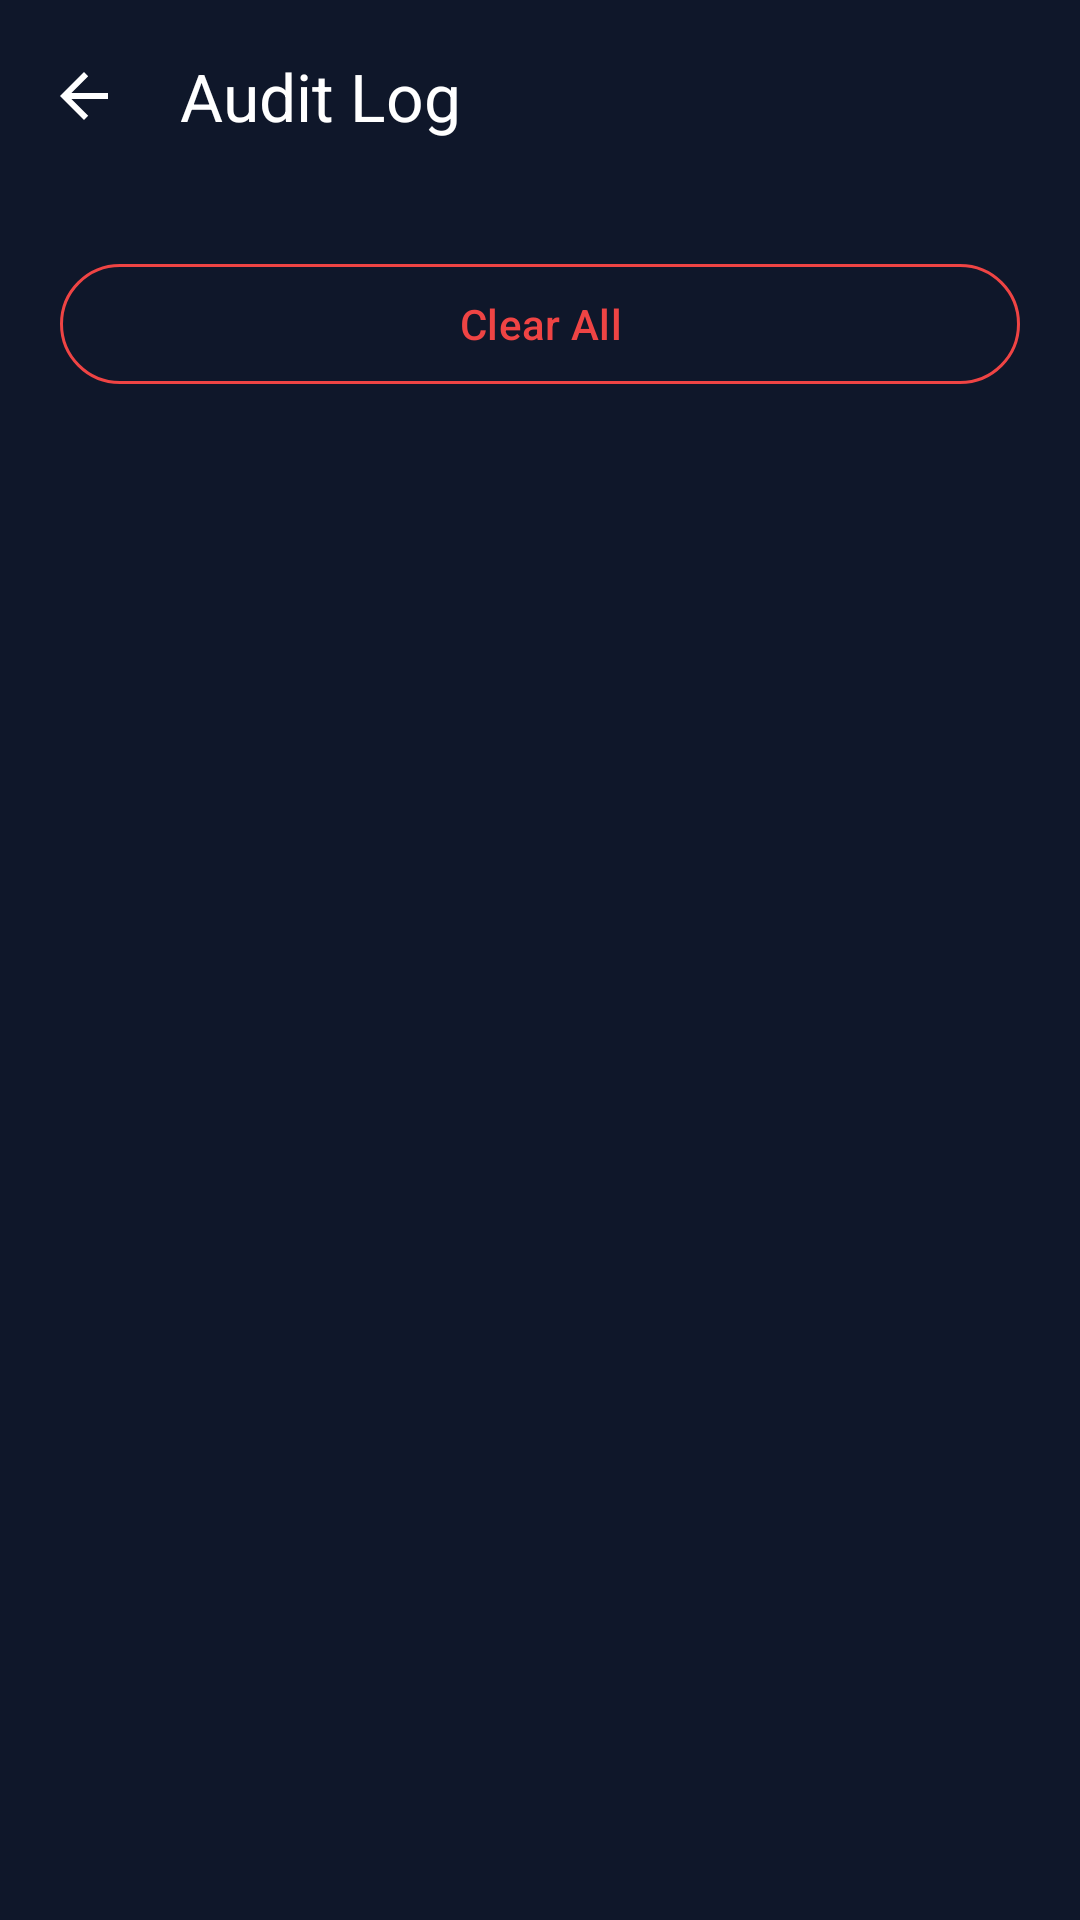

Reconstruct the res/layout file that produces this screen, plus the resources it refers to.
<!-- AndroidManifest.xml: application theme Theme.VinayakaCableNetwork -->
<!-- res/layout/activity_audit_log.xml -->
<?xml version="1.0" encoding="utf-8"?>
<androidx.coordinatorlayout.widget.CoordinatorLayout
    xmlns:android="http://schemas.android.com/apk/res/android"
    xmlns:app="http://schemas.android.com/apk/res-auto"
    android:layout_width="match_parent"
    android:layout_height="match_parent"
    android:background="@color/dashboard_bg">

    <com.google.android.material.appbar.AppBarLayout
        android:layout_width="match_parent"
        android:layout_height="wrap_content"
        android:background="@android:color/transparent"
        app:elevation="0dp">

        <com.google.android.material.appbar.MaterialToolbar
            android:id="@+id/toolbar"
            android:layout_width="match_parent"
            android:layout_height="?attr/actionBarSize"
            app:title="@string/audit_log_title"
            app:titleTextColor="#FFFFFF"
            app:navigationIcon="?attr/homeAsUpIndicator"
            app:navigationIconTint="#FFFFFF" />

    </com.google.android.material.appbar.AppBarLayout>

    <androidx.core.widget.NestedScrollView
        android:layout_width="match_parent"
        android:layout_height="match_parent"
        android:fillViewport="true"
        app:layout_behavior="@string/appbar_scrolling_view_behavior">

        <LinearLayout
            android:layout_width="match_parent"
            android:layout_height="wrap_content"
            android:orientation="vertical"
            android:padding="20dp">

            <com.google.android.material.button.MaterialButton
                android:id="@+id/btnClearAll"
                style="@style/Widget.Material3.Button.OutlinedButton"
                android:layout_width="match_parent"
                android:layout_height="48dp"
                android:layout_marginBottom="20dp"
                android:textColor="@color/accent_red"
                app:strokeColor="@color/accent_red"
                android:text="@string/clear_all" />

            <TextView
                android:id="@+id/tvEmptyState"
                android:layout_width="match_parent"
                android:layout_height="wrap_content"
                android:gravity="center"
                android:paddingVertical="24dp"
                android:text="@string/no_audit_entries"
                android:textColor="@color/dashboard_text_secondary"
                android:visibility="gone" />

            <LinearLayout
                android:id="@+id/auditListContainer"
                android:layout_width="match_parent"
                android:layout_height="wrap_content"
                android:orientation="vertical" />

        </LinearLayout>
    </androidx.core.widget.NestedScrollView>

</androidx.coordinatorlayout.widget.CoordinatorLayout>
<!-- resources referenced by this layout -->
<resources>
  <color name="accent_red">#EF4444</color>
  <color name="dashboard_bg">#0F172A</color>
  <color name="dashboard_text_secondary">#94A3B8</color>
  <string name="audit_log_title">Audit Log</string>
  <string name="clear_all">Clear All</string>
  <string name="no_audit_entries">No audit entries yet</string>
  <style name="Theme.VinayakaCableNetwork" parent="Theme.Material3.DayNight.NoActionBar">
  
          
          <item name="colorPrimary">#90CAF9</item>
          <item name="colorOnPrimary">#003566</item>
          <item name="colorPrimaryContainer">#1565C0</item>
          <item name="colorOnPrimaryContainer">#D6E8FC</item>
  
          
          <item name="colorSecondary">#A5D6A7</item>
          <item name="colorOnSecondary">#1B5E20</item>
          <item name="colorSecondaryContainer">#2E7D32</item>
          <item name="colorOnSecondaryContainer">#C8E6C9</item>
  
          
          <item name="colorTertiary">#80DEEA</item>
          <item name="colorOnTertiary">#004D56</item>
          <item name="colorTertiaryContainer">#00696F</item>
          <item name="colorOnTertiaryContainer">#B2EBF2</item>
  
          
          <item name="colorError">#F28B82</item>
          <item name="colorOnError">#7F0000</item>
          <item name="colorErrorContainer">#B71C1C</item>
          <item name="colorOnErrorContainer">#FFCDD2</item>
  
          
          <item name="colorSurface">#1E1E1E</item>
          <item name="colorOnSurface">#E2E2E6</item>
          <item name="colorSurfaceVariant">#2C2C2C</item>
          <item name="colorOnSurfaceVariant">#C4C6D0</item>
          <item name="android:colorBackground">#121212</item>
          <item name="colorOnBackground">#E2E2E6</item>
  
          
          <item name="colorOutline">#8E9099</item>
          <item name="colorOutlineVariant">#44474F</item>
  
      </style>
</resources>
